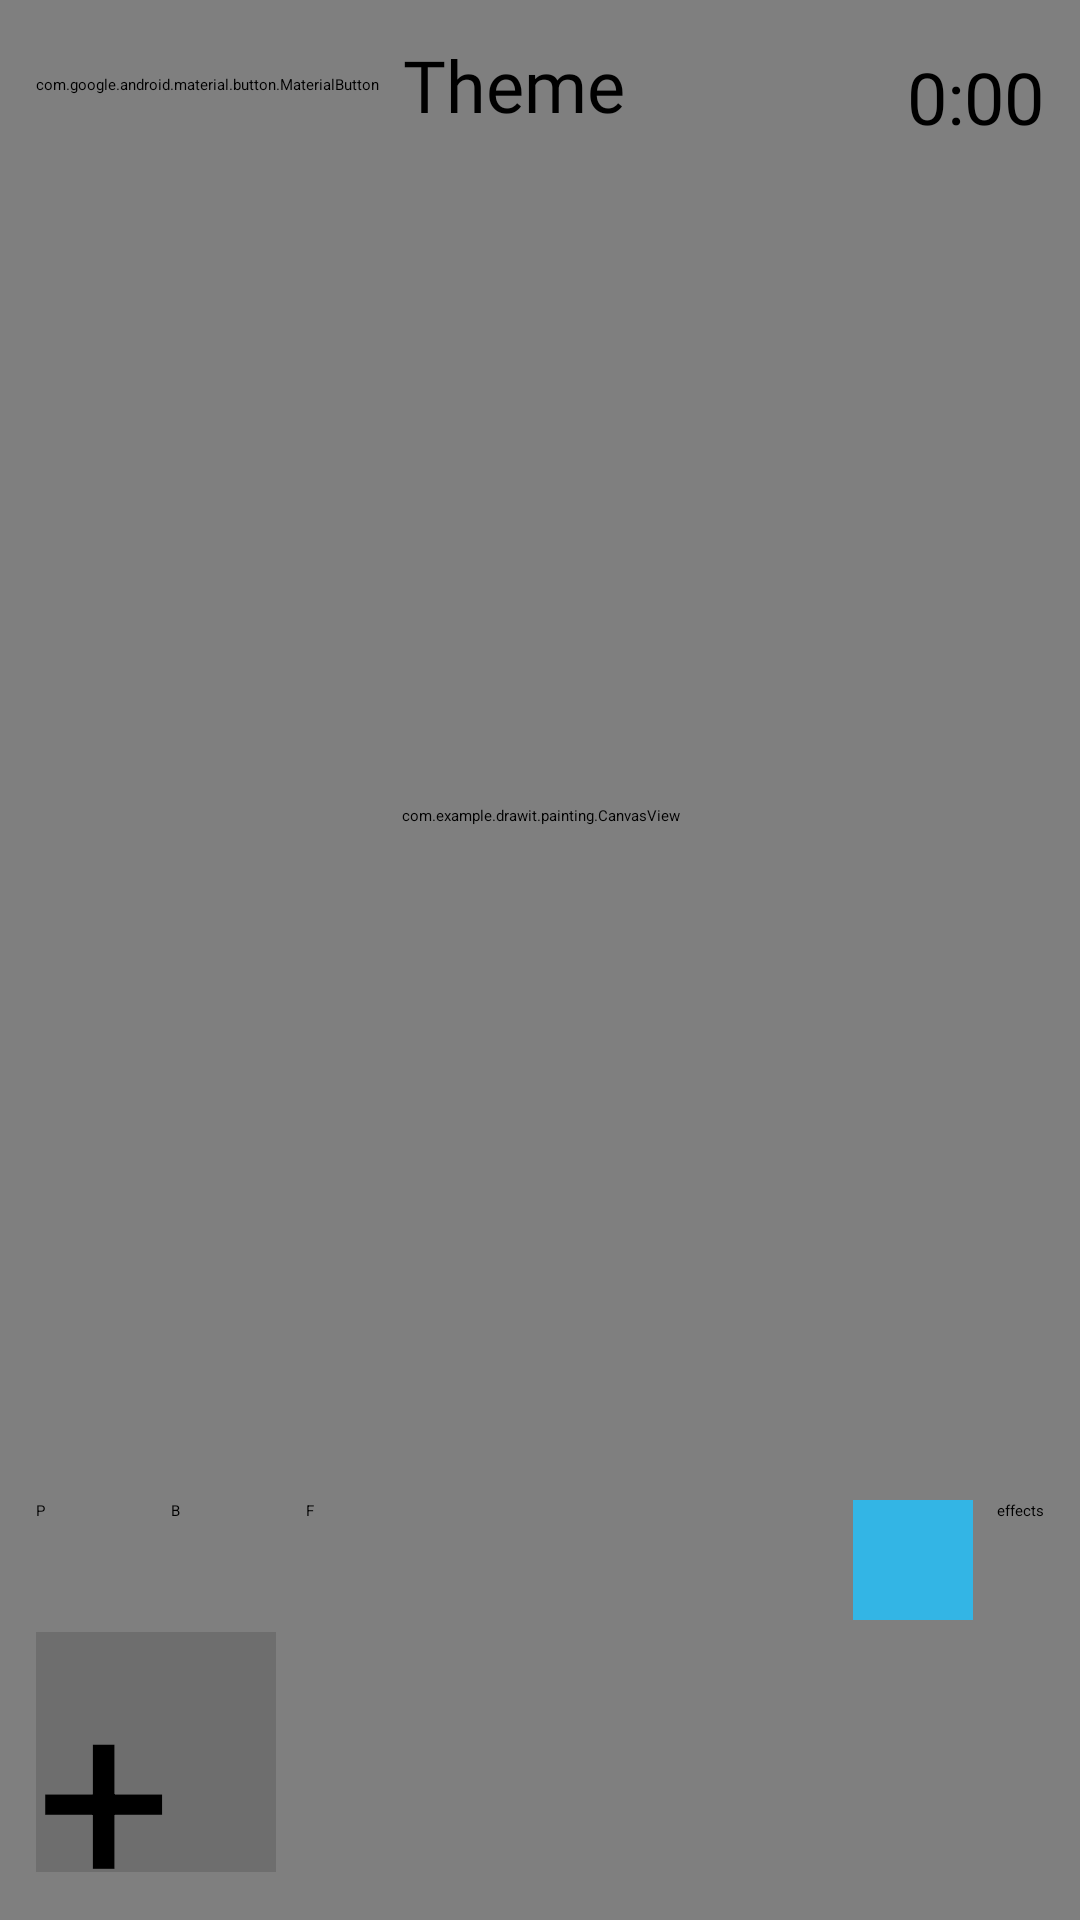

Reconstruct the res/layout file that produces this screen, plus the resources it refers to.
<!-- AndroidManifest.xml: activity theme Theme.Drawit -->
<!-- res/layout/activity_painting.xml -->
<?xml version="1.0" encoding="utf-8"?>
<FrameLayout xmlns:android="http://schemas.android.com/apk/res/android"
    xmlns:app="http://schemas.android.com/apk/res-auto"
    xmlns:tools="http://schemas.android.com/tools"
    android:layout_width="match_parent"
    android:layout_height="match_parent"
    tools:context=".PaintingActivity">


    <com.example.drawit.ui.painting.GridBackgroundView
        android:id="@+id/gridBackground"
        android:layout_width="match_parent"
        android:layout_height="match_parent"
        android:background="?android:attr/windowBackground" />


    <androidx.constraintlayout.widget.ConstraintLayout
        android:layout_width="match_parent"
        android:layout_height="match_parent"
        android:padding="12dp">

        
        <LinearLayout
            android:id="@+id/titlebar"
            android:layout_width="0dp"
            android:layout_height="wrap_content"
            android:orientation="horizontal"
            app:layout_constraintTop_toTopOf="parent"
            app:layout_constraintStart_toStartOf="parent"
            app:layout_constraintEnd_toEndOf="parent">

            <LinearLayout
                android:layout_width="wrap_content"
                android:layout_height="wrap_content"
                android:orientation="horizontal"
                android:gravity="center_vertical">

                <com.google.android.material.button.MaterialButton
                    android:id="@+id/pausePainting"
                    android:layout_width="wrap_content"
                    android:layout_height="wrap_content"
                    android:text=""
                    app:icon="@drawable/baseline_arrow_back_ios_new_24" />

                <TextView
                    android:id="@+id/titleText"
                    android:layout_width="0dp"
                    android:layout_height="wrap_content"
                    android:layout_marginStart="8dp"
                    android:ellipsize="end"
                    android:maxLines="1"
                    android:text="Theme"
                    android:textSize="24sp"
                    android:fontFamily="@font/drawn"
                    app:layout_constraintWidth_default="wrap"
                    android:layout_weight="1" />
            </LinearLayout>

            <LinearLayout
                android:layout_width="match_parent"
                android:layout_height="match_parent">
                <Space
                    android:layout_width="0dp"
                    android:layout_height="wrap_content"
                    android:layout_weight="1" />
                <TextView
                    android:id="@+id/titleTimer"
                    android:layout_width="wrap_content"
                    android:layout_height="match_parent"
                    android:text="0:00"
                    android:textSize="24sp"
                    android:fontFamily="@font/drawn"
                    android:layout_gravity="center_vertical"
                    android:paddingTop="4dp" />
            </LinearLayout>

        </LinearLayout>

        
        <LinearLayout
            android:id="@+id/toolbar"
            android:layout_width="0dp"
            android:layout_height="wrap_content"
            android:orientation="horizontal"
            app:layout_constraintStart_toStartOf="parent"
            app:layout_constraintEnd_toEndOf="parent"
            app:layout_constraintBottom_toTopOf="@+id/layersContainerContainer">

            <Button
                android:id="@+id/toolPen"
                android:layout_width="40dp"
                android:layout_height="wrap_content"
                android:layout_marginEnd="5dp"
                android:layout_marginStart="0dp"
                android:text="P" />

            <Button
                android:id="@+id/toolBrush"
                android:layout_width="40dp"
                android:layout_height="wrap_content"
                android:layout_marginEnd="5dp"
                android:layout_marginStart="0dp"
                android:text="B" />

            <Button
                android:id="@+id/toolFill"
                android:layout_width="40dp"
                android:layout_height="wrap_content"
                android:text="F" />

            <Space
                android:layout_width="0dp"
                android:layout_height="wrap_content"
                android:layout_weight="1" />

            <View
                android:id="@+id/colorPicker"
                android:layout_width="40dp"
                android:layout_height="40dp"
                android:background="@android:color/holo_blue_light"
                android:layout_marginEnd="8dp" />

            <Button
                android:id="@+id/effectsButton"
                android:layout_width="wrap_content"
                android:layout_height="wrap_content"
                android:text="effects" />

        </LinearLayout>

        
        <HorizontalScrollView
            android:id="@+id/layersContainerContainer"
            android:layout_width="wrap_content"
            android:layout_height="wrap_content"
            app:layout_constraintBottom_toBottomOf="parent"
            app:layout_constraintStart_toStartOf="parent"
        >
            <LinearLayout
                android:id="@+id/layersContainer"
                android:layout_width="0dp"
                android:layout_height="wrap_content"
                android:orientation="horizontal"
                >

                

                <TextView
                    android:id="@+id/newLayer"
                    android:width="80dp"
                    android:height="80dp"
                    android:background="#22000000"
                    android:layout_marginTop="4dp"
                    android:layout_marginBottom="4dp"
                    android:layout_width="wrap_content"
                    android:layout_height="wrap_content"
                    android:textSize="80sp"
                    android:text="+"
                    android:layout_gravity="center" />
            </LinearLayout>
        </HorizontalScrollView>


        <FrameLayout
            android:id="@+id/canvasContainer"
            android:layout_width="0dp"
            android:layout_height="0dp"
            app:layout_constraintTop_toBottomOf="@id/titlebar"
            app:layout_constraintBottom_toTopOf="@id/toolbar"
            app:layout_constraintStart_toStartOf="parent"
            app:layout_constraintEnd_toEndOf="parent">

            <com.example.drawit.painting.CanvasView
                android:id="@+id/canvas"
                android:layout_width="380dp"
                android:layout_height="380dp"
                android:layout_gravity="center"
                android:background="@drawable/dashed_border">
            </com.example.drawit.painting.CanvasView>
        </FrameLayout>

        <androidx.constraintlayout.widget.Guideline
            android:id="@+id/topOfToolbarGuide"
            android:layout_width="wrap_content"
            android:layout_height="wrap_content"
            android:orientation="horizontal"
            app:layout_constraintGuide_begin="507dp" />


    </androidx.constraintlayout.widget.ConstraintLayout>
</FrameLayout>
<!-- resources referenced by this layout -->
<resources>
  <!-- drawable dashed_border (drawable) -->
  <?xml version="1.0" encoding="utf-8"?>
  <shape xmlns:android="http://schemas.android.com/apk/res/android"
      android:shape="rectangle">
      <solid android:color="@android:color/transparent" />
      <stroke
          android:width="2dp"
          android:color="#40000000"
          android:dashWidth="6dp"
          android:dashGap="4dp" />
      <corners android:radius="2dp" />
  </shape>
</resources>
